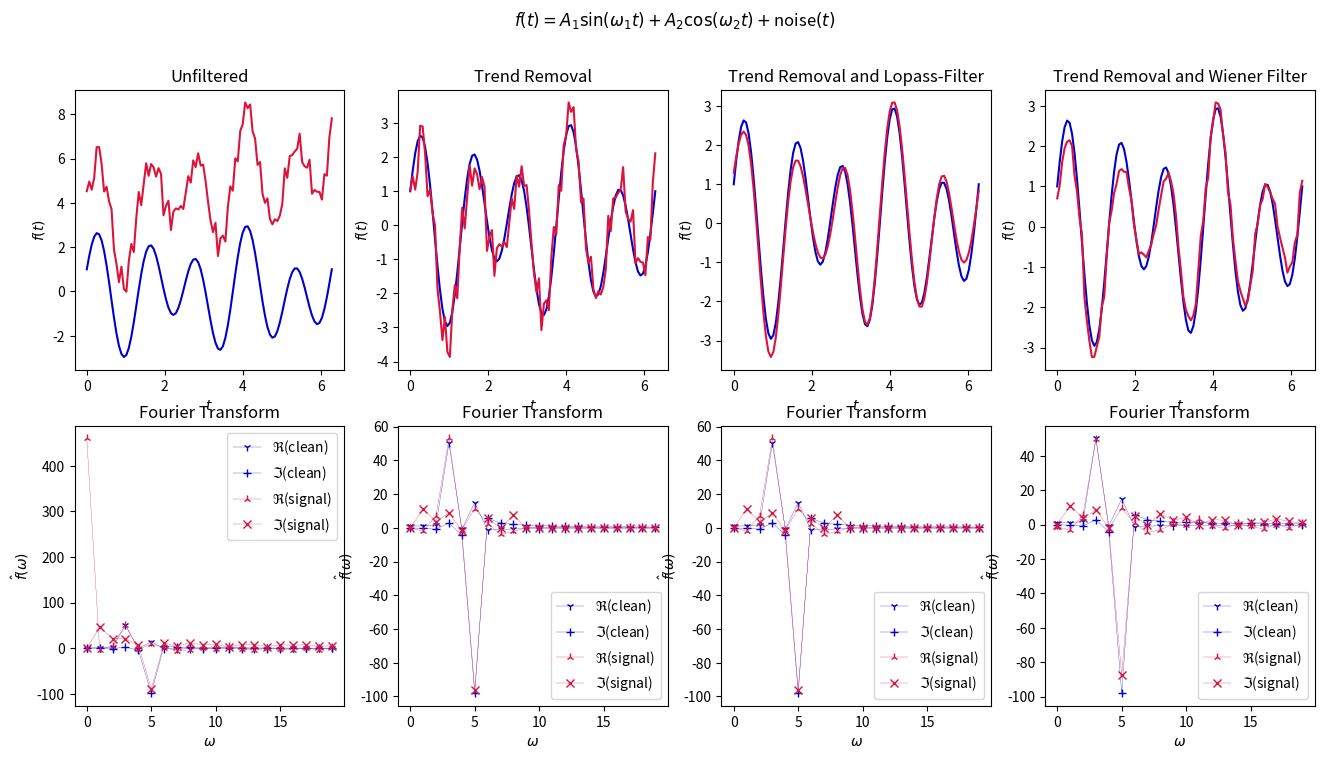

Python code for this plot:
import matplotlib.pyplot as plt
import numpy as np
import scipy as sci


def prepare_noisy_function():
    N = 100
    frequency_1 = 5
    amplitude_1 = 2
    frequency_2 = 3
    amplitude_2 = 1
    noise_level = 1.5
    bias_const = 2.3
    bias_slope = 0.5

    xs = np.linspace(0, 2 * np.pi, N)
    ys = amplitude_1 * np.sin(frequency_1 * xs) + amplitude_2 * np.cos(frequency_2 * xs)

    bias = bias_const + bias_slope * xs
    noise = noise_level * np.random.random(N)
    signal = ys + bias + noise

    frequencies = 2 * np.pi * np.arange(N) / xs[-1]
    fft_clean = sci.fft.fft(ys)
    fft_noisy = sci.fft.fft(signal)

    return xs, ys, signal, frequencies, fft_clean, fft_noisy


def trend_filter(data):
    xs, signal_clean, signal_noisy, frequencies, fft_clean, fft_noisy = data
    signal_noisy = sci.signal.detrend(signal_noisy)
    fft_noisy = sci.fft.fft(signal_noisy)
    return xs, signal_clean, signal_noisy, frequencies, fft_clean, fft_noisy


def lopass_filter(data):
    xs, signal_clean, signal_noisy, frequencies, fft_clean, fft_noisy = data

    cutoff_frequency = 8
    cutoff_inverse = signal_noisy.size - cutoff_frequency
    mask = np.logical_and(frequencies > cutoff_frequency, frequencies < cutoff_inverse)
    fft_noisy[mask] = 0
    signal_noisy = sci.fft.ifft(fft_noisy)

    return xs, signal_clean, signal_noisy, frequencies, fft_clean, fft_noisy


def wiener_filter(data):
    xs, signal_clean, signal_noisy, frequencies, fft_clean, fft_noisy = data

    signal_noisy = sci.signal.wiener(signal_noisy, 5)
    fft_noisy = sci.fft.fft(signal_noisy)

    return xs, signal_clean, signal_noisy, frequencies, fft_clean, fft_noisy


def plot_data(data, label, axs, column):
    color_clean = "mediumblue"
    color_noisy = "crimson"
    fft_window = slice(0, 20, 1)

    xs, signal_clean, signal_noisy, frequencies, fft_clean, fft_noisy = data

    axs[0, column].set_title(label)

    axs[0, column].plot(xs, signal_clean, color=color_clean)
    axs[0, column].plot(xs, signal_noisy, color=color_noisy)

    axs[1, column].set_title("Fourier Transform")

    axs[1, column].plot(frequencies[fft_window], fft_clean[fft_window].real, label=r"$\Re$(clean)", color=color_clean,
                        marker="1", linewidth=0.2)
    axs[1, column].plot(frequencies[fft_window], fft_clean[fft_window].imag, label=r"$\Im$(clean)", color=color_clean,
                        marker="+", linewidth=0.2)
    axs[0, column].set_xlabel("$t$")
    axs[0, column].set_ylabel("$f(t)$")

    axs[1, column].plot(frequencies[fft_window], fft_noisy[fft_window].real, label=r"$\Re$(signal)", color=color_noisy,
                        marker="2", linewidth=0.2)
    axs[1, column].plot(frequencies[fft_window], fft_noisy[fft_window].imag, label=r"$\Im$(signal)", color=color_noisy,
                        marker="x", linewidth=0.2)
    axs[1, column].set_xlabel("$\omega$")
    axs[1, column].set_ylabel("$\hat{f}(\omega)$")
    axs[1, column].legend()


def main():
    data_original = prepare_noisy_function()
    data_detrended = trend_filter(data_original)
    data_lopass = lopass_filter(data_detrended)
    data_wiener = wiener_filter(data_detrended)

    fig, axs = plt.subplots(2, 4)
    fig.set_size_inches(16, 8)
    fig.suptitle(r"$f(t) = A_1 \sin(\omega_1 t) + A_2 \cos(\omega_2 t) + $noise$(t)$")

    plot_data(data_original, "Unfiltered", axs, 0)
    plot_data(data_detrended, "Trend Removal", axs, 1)
    plot_data(data_lopass, "Trend Removal and Lopass-Filter", axs, 2)
    plot_data(data_wiener, "Trend Removal and Wiener Filter", axs, 3)

    plt.show()


if __name__ == '__main__':
    main()
